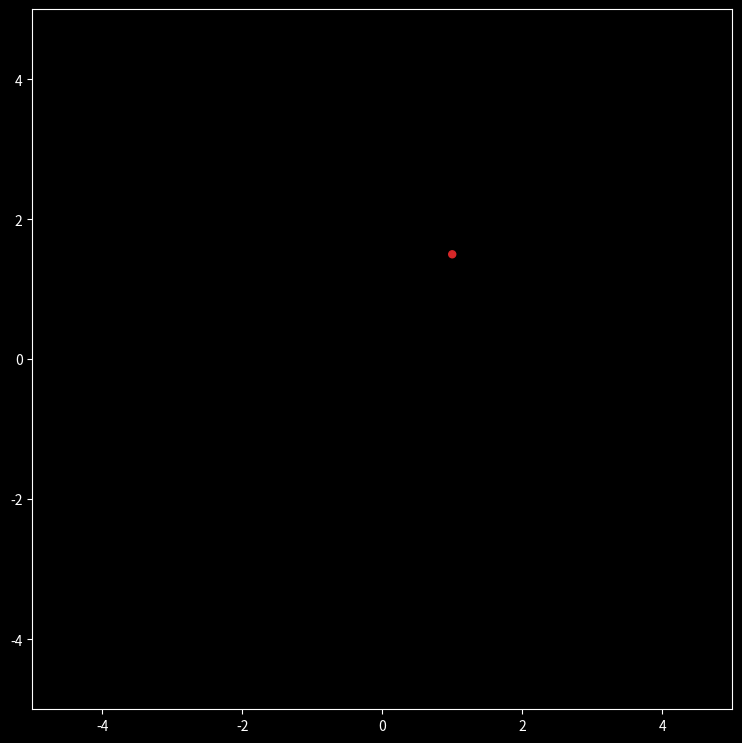

This figure's Python source: (Note: this script raises an exception after producing the figure.)
k = 8.99e9 # Coulombconstante in Nm²/C²

def Ercomponent(q,r):
    E_r = k * q / r**2
    return E_r

print( 'E_r =', Ercomponent(1e-9,1), 'N/C')

k = 8.99e9 # Coulombconstante in Nm²/C²

def Ercomponent(q,r0,r):
    E_r = k * q / (r-r0)**2
    return E_r

print( 'E_r =', Ercomponent(1e-9,0.5,1), 'N/C')

k = 8.99e9 # Coulombconstante in Nm²/C²

def Exycomponenten(q, x, y):
    den = (x**2 + y**2)**1.5  # noemer
    E_x = k * q * (x / den)   # x component van de elektrische veldsterkte vector
    E_y = k * q * (y / den)   # y component van de elektrische veldsterkte vector
    return E_x , E_y

print( 'E_x,E_y =', Exycomponenten(2.6e-9,3.0,2.0), 'N/C')

k = 8.99e9 # Coulombconstante in Nm²/C²

def Exycomponenten(q, xQ, yQ, xP, yP):
    den = ((xP-xQ)**2 + (yP-yQ)**2)**1.5  # noemer
    E_x = k * q * (xP-xQ) / den          # x component van de elektrische veldsterkte vector
    E_y = k * q * (yP-yQ) / den          # y component van de elektrische veldsterkte vector
    return E_x , E_y

print( 'E_x,E_y =', Exycomponenten(2.1e-9,1.0,1.5,4.0,3.0), 'N/C')

def puntlading():
    lading = [1,1.0,1.5]
    return lading

print( "[lading,xcoo,ycoo] =",puntlading() )

def puntladingen():
    charges = []
    charges.append( [1, -1, 0.5] )
    charges.append( [-1, 1, 0] )
    return charges

print( "Lijst met [lading,xcoo,ycoo] per puntlading :",puntladingen() )

import numpy as np

def plaat():
    charges = []
    for i in np.linspace(-3,3,50):
        charges.append( [0.02, 0, i ] )
    return charges

print( "Lijst met [lading,xcoo,ycoo] per puntlading op de plaat :",plaat() )

import matplotlib.pyplot as plt
from matplotlib.patches import Circle
plt.style.use('dark_background')

#====================================#
#=== OPROEP LOCATIES PUNTLADINGEN ===#
#=== VOER EERST JOUW FUNCTIE UIT! ===#
#====================================#

charge = puntlading()
print( "[lading,xcoo,ycoo] =",charge )

# figuur settings
WIDTH  = 700
HEIGHT = 700
DPI    = 100


#==============#
#=== FIGUUR ===#
#==============#

fig = plt.figure(figsize=(WIDTH/DPI, HEIGHT/DPI))
ax  = fig.add_subplot()
fig.subplots_adjust(left=0, right=1, bottom=0, top=1)

# Plaats de puntlading (charge in het engels) als een cirkel in het assenstelsel
q,xco,yco = charge
if q>0:
    ax.add_artist(Circle([xco,yco], 0.05, color='tab:red', zorder=10))
else:
    ax.add_artist(Circle([xco,yco], 0.05, color='tab:blue', zorder=10))

ax.set_xlim(-5,5)
ax.set_ylim(-5,5)
ax.set_aspect('equal')
plt.show()

import matplotlib.pyplot as plt
from matplotlib.patches import Circle
plt.style.use('dark_background')

#====================================#
#=== OPROEP LOCATIES PUNTLADINGEN ===#
#=== VOER EERST JOUW FUNCTIE UIT! ===#
#====================================#

charges = puntladingen()
print( "Lijst met [lading,xcoo,ycoo] per puntlading :",charges )

# figuur settings
WIDTH  = 700
HEIGHT = 700
DPI    = 100


#==============#
#=== FIGUUR ===#
#==============#

fig = plt.figure(figsize=(WIDTH/DPI, HEIGHT/DPI))
ax  = fig.add_subplot()
fig.subplots_adjust(left=0, right=1, bottom=0, top=1)

# Plaats de puntladingen (charges in het engels) als cirkels in het assenstelsel
q,xco,yco = charges
if q>0:
    ax.add_artist(Circle([xco,yco], 0.05, color='tab:red', zorder=10))
else:
    ax.add_artist(Circle([xco,yco], 0.05, color='tab:blue', zorder=10))

ax.set_xlim(-5,5)
ax.set_ylim(-5,5)
ax.set_aspect('equal')
plt.show()

### OPLOSSING
import matplotlib.pyplot as plt
from matplotlib.patches import Circle
plt.style.use('dark_background')

#====================================#
#=== OPROEP LOCATIES PUNTLADINGEN ===#
#=== VOER EERST JOUW FUNCTIE UIT! ===#
#====================================#

#charges = puntladingen()
charges = plaat()
print( "Lijst met [lading,xcoo,ycoo] per puntlading :",charges )

# figuur settings
WIDTH  = 700
HEIGHT = 700
DPI    = 100


#==============#
#=== FIGUUR ===#
#==============#

fig = plt.figure(figsize=(WIDTH/DPI, HEIGHT/DPI))
ax  = fig.add_subplot()
fig.subplots_adjust(left=0, right=1, bottom=0, top=1)

# Plaats de puntladingen (charges in het engels) als cirkels in het assenstelsel
for pl in charges:
    q,xco,yco = pl
    if q>0:
        ax.add_artist(Circle([xco,yco], 0.05, color='tab:red', zorder=10))
    else:
        ax.add_artist(Circle([xco,yco], 0.05, color='tab:blue', zorder=10))

ax.set_xlim(-5,5)
ax.set_ylim(-5,5)
ax.set_aspect('equal')
plt.show()

def grid():
    nx = 60 # 128
    ny = 60 # 128
    x = np.linspace(-5, 5, nx)
    y = np.linspace(-5, 5, ny)
    X, Y = np.meshgrid(x, y)
    return X,Y

def EopGRID():
    charge    = puntlading()
    q, xQ, yQ = charge
    
    xP, yP    = grid()

    Ex, Ey    = Exycomponenten(q, xQ, yQ, xP, yP)

    return Ex,Ey

# Electric field vector, E=(Ex, Ey), as separate components
Ex = np.zeros((ny, nx))
Ey = np.zeros((ny, nx))
for charge in charges:
    ex, ey = E(charge[0],charge[1], x=X, y=Y)
    Ex += ex
    Ey += ey